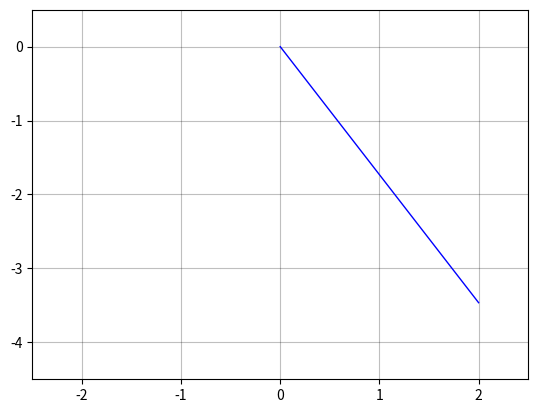

Python code for this plot: (Note: this script raises an exception after producing the figure.)
import numpy as np
import matplotlib.pyplot as plt
from matplotlib.animation import FuncAnimation
from matplotlib.cm import get_cmap

G = 9.81

PendulumNumber = 13

T_max   = 4.1*(PendulumNumber-1) # 4.1 подобрано так, что бы при G = 9.81 при любом PendulumNumber давать нечто близкое к целому циклу

DeltaT      = 0.05
StepsNumber = int(T_max / DeltaT)

PendulumLengths = (2*(PendulumNumber-1)/np.arange(PendulumNumber-1,2*PendulumNumber-1))**2 # Периоды маятников подчиняются формуле гармонического ряда

StateHistory = np.zeros((StepsNumber+1, 2, PendulumNumber)) 

StateHistory[0, 0] = np.pi / 6  # Начальный угол отклонения


def D(s):
    u = s[0]
    v = s[1]
    return np.array(( v, -(G / PendulumLengths) * np.sin(u)))


def RK4_step(s):
    d1 = DeltaT*D(s)
    d2 = DeltaT*D(s+d1/2)
    d3 = DeltaT*D(s+d2/2)
    d4 = DeltaT*D(s+d3)

    return s + ( d1 + 2*d2 + 2*d3 + d4 )/6

for i in range(StepsNumber):
    StateHistory[i+1] = RK4_step(StateHistory[i])

# Animation block

AnglesHistory = StateHistory[:,0]

Fig, Ax = plt.subplots()
Ax.set_xlim(-2.5, 2.5)
Ax.set_ylim(-4.5, 0.5)
Ax.grid(color = 'black', alpha = 0.25)

# Цвета маятников
CMap = get_cmap('winter')
Colors = [CMap(i / (PendulumNumber - 1)) for i in range(PendulumNumber)]  

Lines = [Ax.plot([], [], lw=1, color=Colors[i])[0] for i in range(PendulumNumber)]
Bobs = [Ax.plot([], [], 'o', color=Colors[i], markersize=12)[0] for i in range(PendulumNumber)]

def init():
    for line, bob in zip(Lines, Bobs):
        line.set_data([], [])
        bob.set_data([], [])
    return Lines + Bobs

def update(frame):
    for j in range(PendulumNumber):
        x = PendulumLengths[j] * np.sin(AnglesHistory[frame, j])
        y = -PendulumLengths[j] * np.cos(AnglesHistory[frame, j])
        
        Lines[j].set_data([0, x], [0, y])
        Bobs[j].set_data(x, y)
    return Lines + Bobs

Animation = FuncAnimation(Fig, update, frames=StepsNumber, init_func=init, blit=True, interval=DeltaT*1000)

print('Save HTML')
Animation.save(filename="multi_pendulum.html", writer="html")

print('Save MKV')
Animation.save(filename="multi_pendulum.mkv", writer="ffmpeg")

print('Save GIF')
Animation.save(filename="multi_pendulum.gif", writer="pillow")

# plt.show()